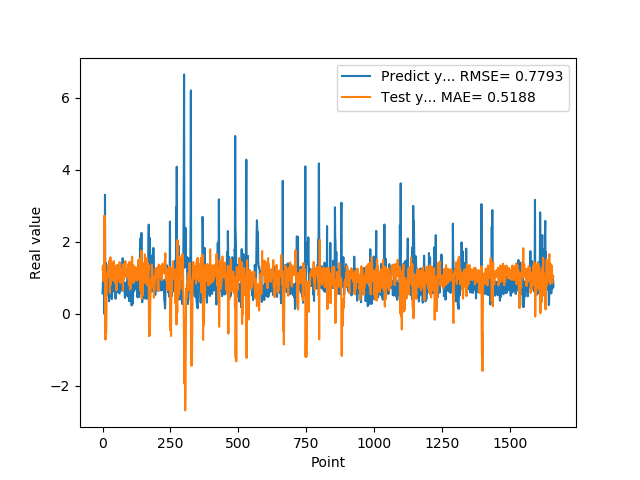

The file beside this chart, header and first rows:
5.654720067979999154e-01, 1.232092108465771663e+00
7.307389974590000614e-01, 1.331242989523786724e+00
1.074290990829999792e+00, 1.345743086448165426e+00
9.521890282630000035e-01, 9.130001574898097827e-01
9.879170060160000766e-01, 1.031973438866312431e+00
1.011654973029999960e+00, 1.205509504236037532e+00
0.000000000000000000e+00, 1.087643852078255202e+00
7.643579840659999736e-01, 2.726596810446233921e+00
7.788103222849999119e-01, 1.938435559912904393e+00
3.306220054629999794e+00, 6.916623320254141616e-01
1.055441975589999970e+00, -6.364755102443540036e-01
7.543110251430000801e-01, -7.196314961327174853e-01
7.915459871289999283e-01, 6.449719150830498515e-01
1.409499049189999909e+00, -5.379460555920052567e-01
8.875439763070001042e-01, -1.482116473558051373e-01
6.401469707490000660e-01, 5.349559696377905738e-01
5.082880258560000808e-01, 1.124086687182251909e+00
8.640019893649999450e-01, 1.050055438261139784e+00
5.725920200349999822e-01, 1.028261671944963540e+00
8.469420075419999971e-01, 1.206625100004737439e+00
9.181020259860001032e-01, 1.343611322649125084e+00
7.976629734039999420e-01, 1.030783055000838333e+00
9.608020186419998776e-01, 1.212440260130891456e+00
9.555831551549999192e-01, 1.158912567238874480e+00
3.470349907879999862e-01, 1.062330171127669809e+00
9.546210169789999256e-01, 1.479171752037371279e+00
1.293938040730000072e+00, 1.246076587263107216e+00
5.251880288119999962e-01, 5.805661354429456633e-01
4.773890078070000542e-01, 1.247470163355521633e+00
1.275226235389999907e+00, 1.570864174222557308e+00
8.723750114439999814e-01, 8.042132665894349275e-01
8.355640172959999390e-01, 8.844187099247294848e-01
7.321749925609999377e-01, 1.413045588906455041e+00
7.640249729160000225e-01, 1.266274609477525681e+00
4.072830080990000323e-01, 1.258077418127045988e+00
4.752210080619999610e-01, 1.338539249395632957e+00
8.781340122220000488e-01, 1.390911947037242635e+00
7.414129972460000717e-01, 1.050073590902158349e+00
1.258002042770000051e+00, 9.962635079659154513e-01
1.069700956339999953e+00, 9.719153844075597570e-01
7.274609804150000691e-01, 9.186114726401328756e-01
7.892770171170000459e-01, 1.463292260180191873e+00
6.237750053410000550e-01, 1.356103914733789439e+00
6.914690136910000007e-01, 1.213961684683229958e+00
8.557710051540000640e-01, 1.272235999597813194e+00
7.093830108640000187e-01, 9.996472834535908847e-01
1.014547944070000041e+00, 1.093551632950892971e+00
1.115731000900000103e+00, 1.080466568254641269e+00
4.182830154900000208e-01, 8.428494491706000069e-01
1.002280950550000105e+00, 1.325973561725818817e+00
1.218860983849999968e+00, 1.145185644532760172e+00
1.143296003339999922e+00, 6.504054484187954399e-01
6.528189778330000248e-01, 1.070744808796536995e+00
6.746559739110000731e-01, 1.361300187309166354e+00
6.009536385540000802e-01, 1.338314001495584327e+00
6.694570183749999348e-01, 1.212544031855144366e+00
6.538079977039999990e-01, 1.155882763367672705e+00
7.814120054240000224e-01, 1.057267184326845078e+00
1.206303954120000022e+00, 1.115082124637938765e+00
8.469259738919999725e-01, 9.189175066892362187e-01
8.286409974099999687e-01, 1.064407605965463466e+00
... 1,599 more rows
